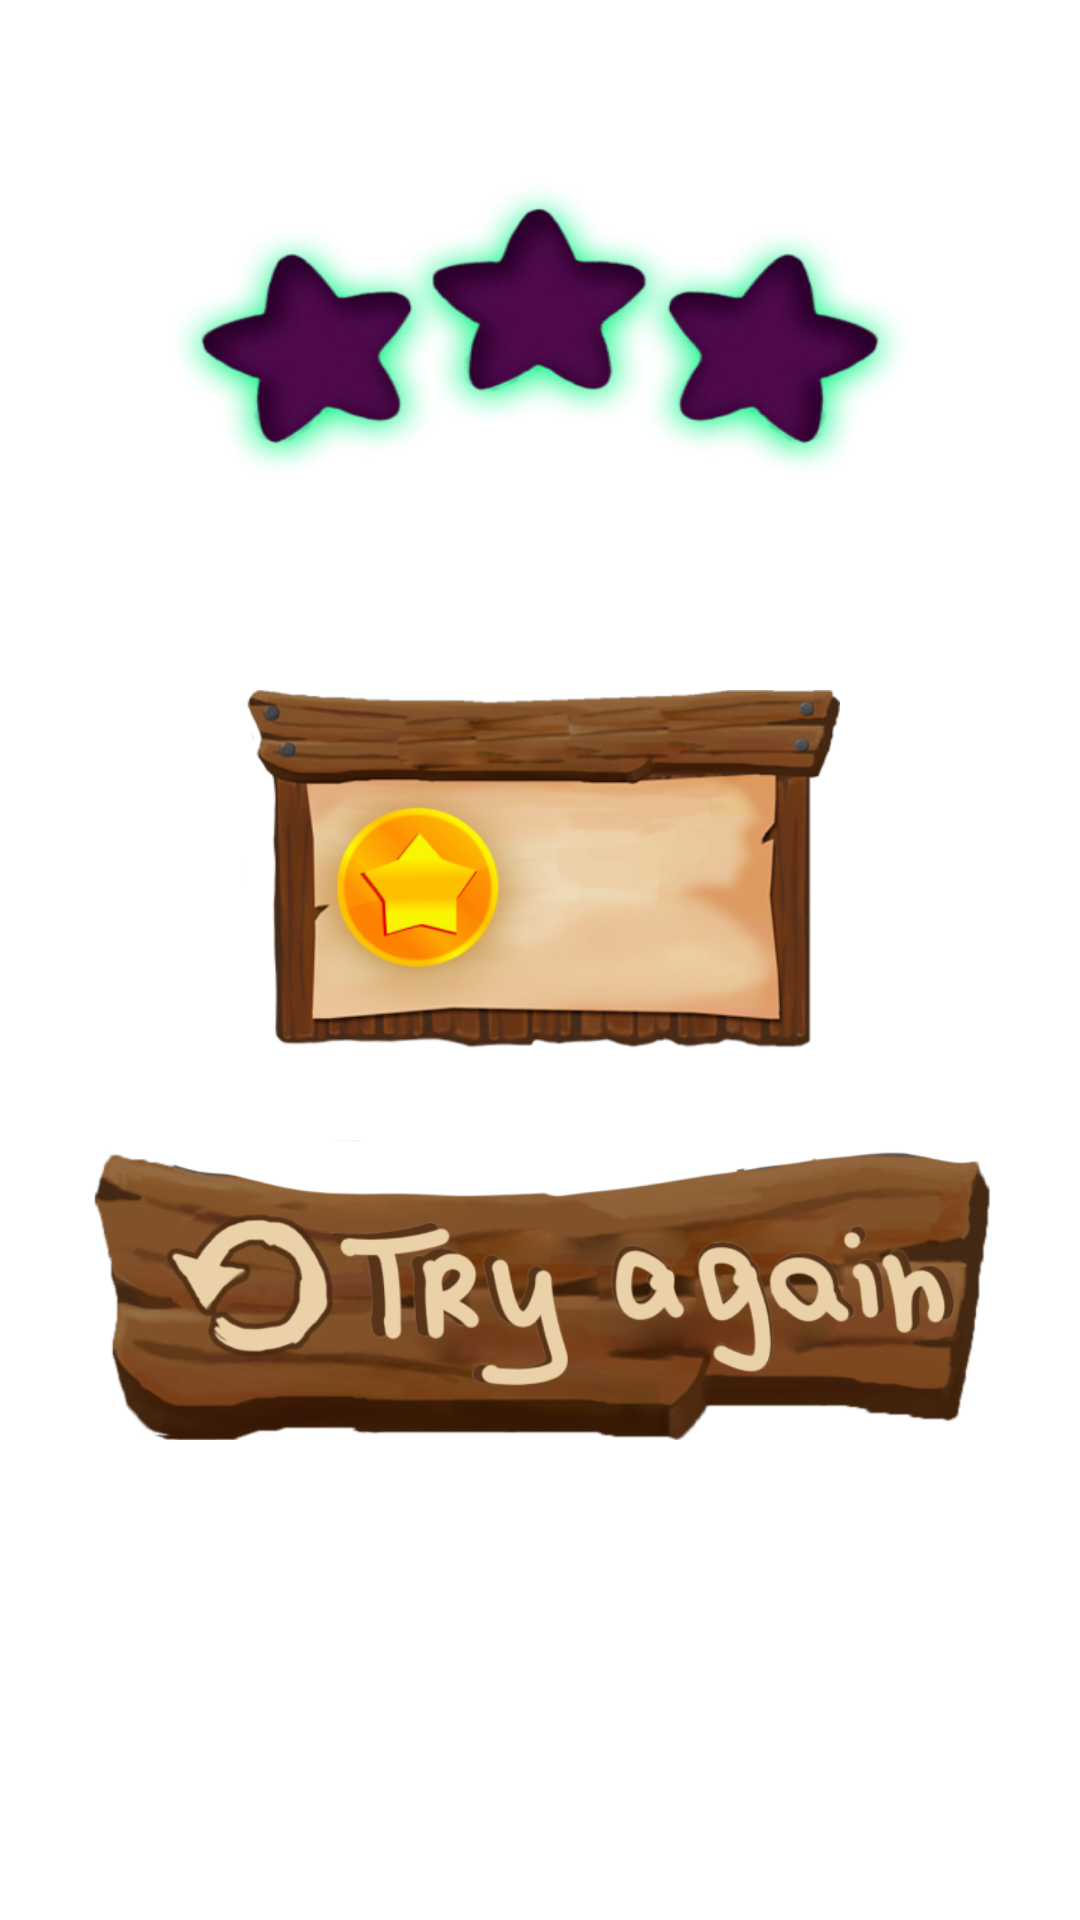

Reconstruct the res/layout file that produces this screen, plus the resources it refers to.
<!-- AndroidManifest.xml: application theme Theme.ThiketsDiamonts -->
<!-- res/layout/activity_over.xml -->
<?xml version="1.0" encoding="utf-8"?>
<LinearLayout xmlns:android="http://schemas.android.com/apk/res/android"
    xmlns:app="http://schemas.android.com/apk/res-auto"
    xmlns:tools="http://schemas.android.com/tools"
    android:orientation="vertical" android:layout_width="match_parent"
    android:layout_height="match_parent"
    android:background="@drawable/thickets_bg"
    android:gravity="center">

    <ImageButton
        android:layout_width="250dp"
        android:layout_height="100dp"
        android:layout_marginBottom="70dp"
        android:background="@drawable/q"
        android:id="@+id/iv_stars"
        android:scaleType="fitXY"
        />

    <androidx.constraintlayout.widget.ConstraintLayout
        android:layout_width="wrap_content"
        android:layout_height="wrap_content"
        android:layout_marginStart="80dp"
        android:layout_marginBottom="30dp"
        android:layout_marginEnd="80dp"
        android:gravity="center">

        <ImageView
            android:id="@+id/imageView3"
            android:layout_width="200dp"
            android:layout_height="120dp"
            android:background="@drawable/ballu"
            app:layout_constraintBottom_toBottomOf="parent"
            app:layout_constraintEnd_toEndOf="parent"
            app:layout_constraintStart_toStartOf="parent"
            app:layout_constraintTop_toTopOf="parent" />

        <TextView
            android:id="@+id/tvScore"
            android:layout_width="wrap_content"
            android:layout_height="wrap_content"
            android:layout_marginStart="108dp"
            android:layout_marginTop="52dp"
            android:textColor="#8A420B"
            android:textSize="28sp"
            app:layout_constraintStart_toStartOf="@+id/imageView3"
            app:layout_constraintTop_toTopOf="parent" />


    </androidx.constraintlayout.widget.ConstraintLayout>

    <ImageButton
        android:layout_width="300dp"
        android:layout_height="100dp"
        android:background="@drawable/try_again"
        android:id="@+id/imageButton"
        android:layout_marginBottom="100dp"
        android:onClick="restart"/>
</LinearLayout>
<!-- resources referenced by this layout -->
<resources>
  <!-- drawable ballu: png bitmap (drawable-v24, 96334 bytes) -->
  <!-- drawable q: png bitmap (drawable-v24, 94842 bytes) -->
  <!-- drawable try_again: png bitmap (drawable-v24, 141257 bytes) -->
  <style name="Theme.ThiketsDiamonts" parent="Theme.MaterialComponents.DayNight.DarkActionBar">
          
          <item name="colorPrimary">@color/purple_500</item>
          <item name="colorPrimaryVariant">@color/purple_700</item>
          <item name="colorOnPrimary">@color/white</item>
          
          <item name="colorSecondary">@color/teal_200</item>
          <item name="colorSecondaryVariant">@color/teal_700</item>
          <item name="colorOnSecondary">@color/black</item>
          
          <item name="android:statusBarColor" tools:targetApi="l">?attr/colorPrimaryVariant</item>
          
      </style>
  <!-- not gathered from this repository: default colours our renderer supplied (Android Studio template values) -->
  <color name="purple_500">#FF6200EE</color>
  <color name="purple_700">#FF3700B3</color>
  <color name="teal_200">#FF03DAC5</color>
  <color name="teal_700">#FF018786</color>
  <color name="black">#FF000000</color>
  <color name="white">#FFFFFFFF</color>
</resources>
